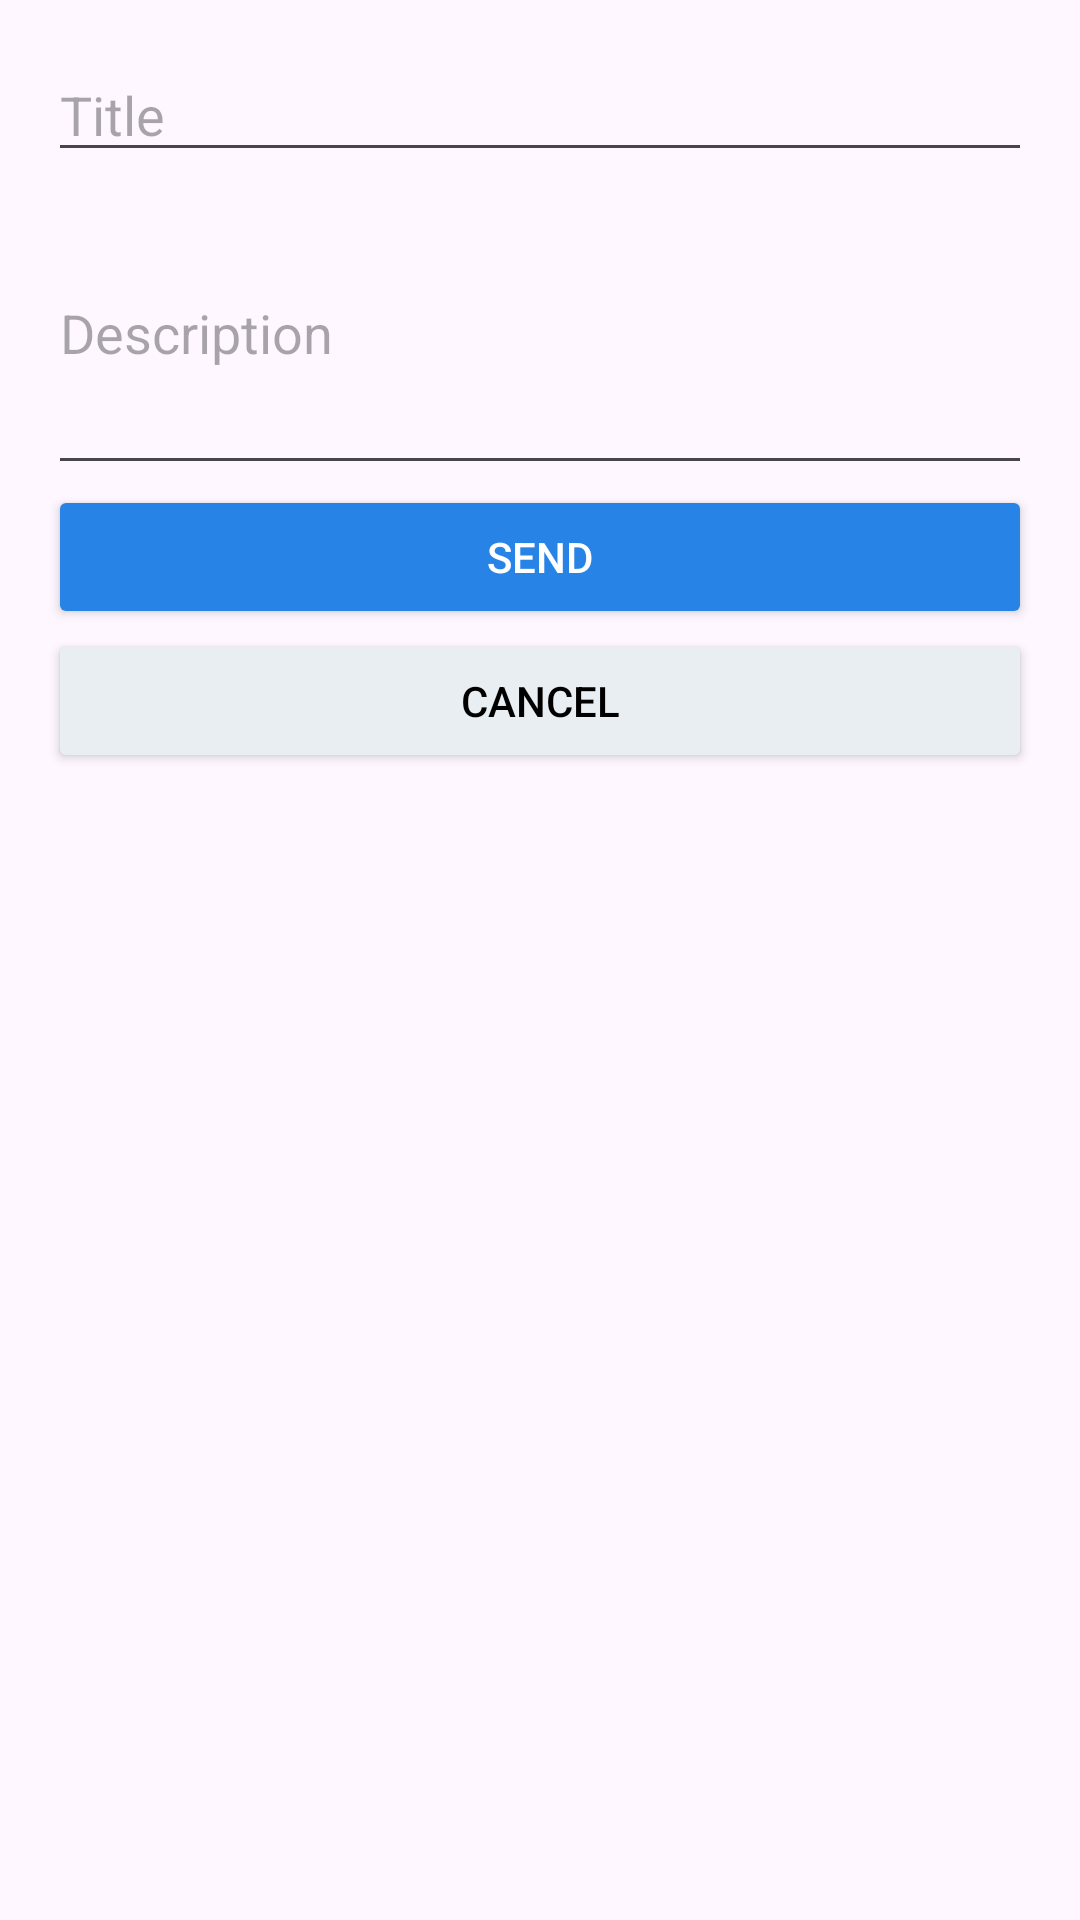

Write the Android layout XML for this screen, with the resource values it uses.
<!-- AndroidManifest.xml: application theme Theme.AlTabreed -->
<!-- res/layout/fragment_admin_notification.xml -->
<LinearLayout xmlns:android="http://schemas.android.com/apk/res/android"
    android:layout_width="match_parent"
    android:layout_height="match_parent"
    android:orientation="vertical"
    android:padding="16dp">

    <EditText
        android:id="@+id/etTitle"
        android:layout_width="match_parent"
        android:layout_height="wrap_content"
        android:hint="Title" />

    <EditText
        android:id="@+id/etDesc"
        android:layout_width="match_parent"
        android:layout_height="wrap_content"
        android:hint="Description"
        android:minLines="4"/>

    <Button
        android:id="@+id/btnSend"
        android:layout_width="match_parent"
        android:layout_height="wrap_content"
        android:backgroundTint="@color/ButtonBlue"
        android:textColor="@color/white"
        android:text="Send" />

    <Button
        android:id="@+id/btnCancel"
        android:layout_width="match_parent"
        android:layout_height="wrap_content"
        android:backgroundTint="@color/ButtonWhite"
        android:textColor="@color/black"
        android:text="Cancel" />
</LinearLayout>
<!-- resources referenced by this layout -->
<resources>
  <color name="ButtonBlue">#2784E6</color>
  <color name="ButtonWhite">#E8EEF2</color>
  <color name="black">#FF000000</color>
  <color name="white">#FFFFFFFF</color>
  <style name="Theme.AlTabreed" parent="Theme.Material3.DayNight.NoActionBar">
          
          <item name="colorPrimary">@color/purple_500</item>
          <item name="colorPrimaryVariant">@color/purple_700</item>
          <item name="colorOnPrimary">@color/white</item>
          
          <item name="colorSecondary">@color/teal_200</item>
          <item name="colorSecondaryVariant">@color/teal_700</item>
          <item name="colorOnSecondary">@color/black</item>
          
          <item name="android:statusBarColor">?attr/colorPrimaryVariant</item>
          
      </style>
  <color name="purple_500">#FF6200EE</color>
  <color name="purple_700">#FF3700B3</color>
  <color name="teal_200">#FF03DAC5</color>
  <color name="teal_700">#FF018786</color>
</resources>
